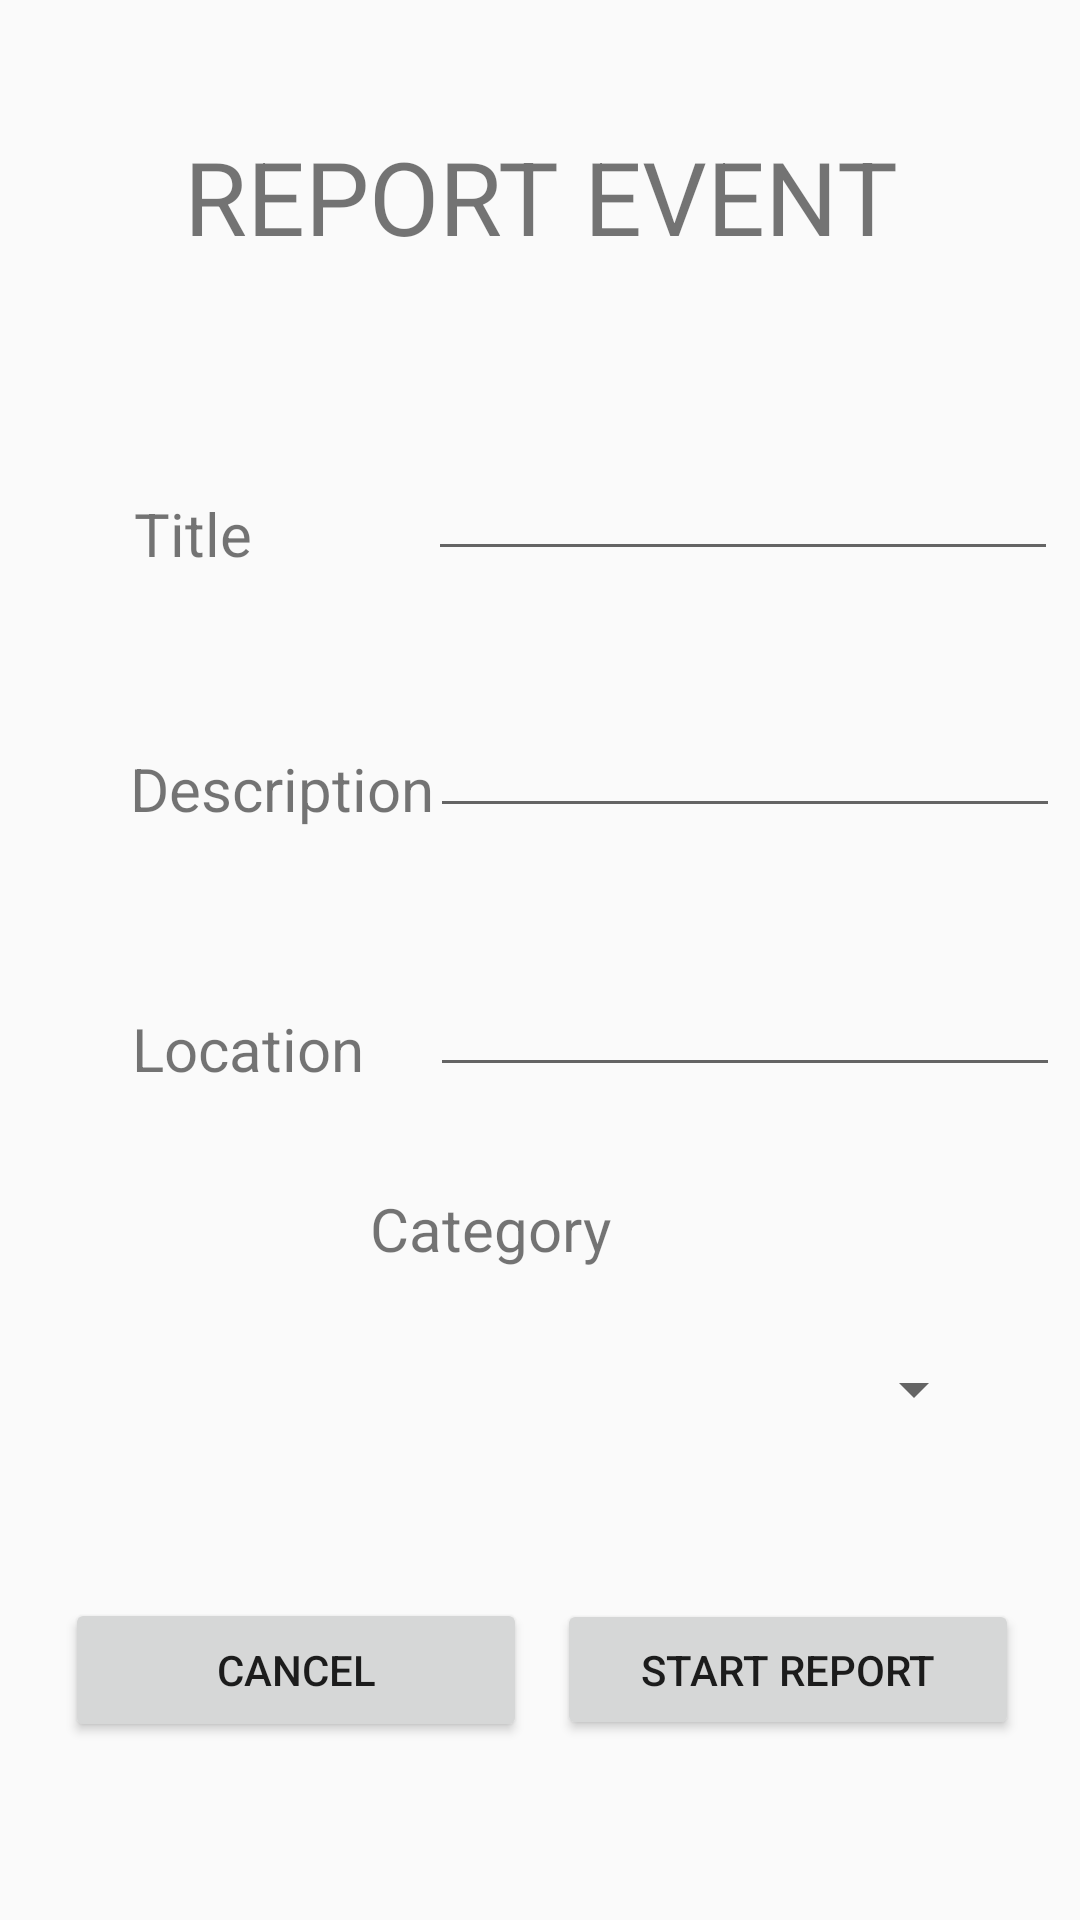

Layout XML and referenced resources for this Android screen:
<!-- AndroidManifest.xml: application theme Theme.UBCAlert -->
<!-- res/layout/activity_new_event3.xml -->
<?xml version="1.0" encoding="utf-8"?>
<androidx.constraintlayout.widget.ConstraintLayout xmlns:android="http://schemas.android.com/apk/res/android"
    xmlns:app="http://schemas.android.com/apk/res-auto"
    xmlns:tools="http://schemas.android.com/tools"
    android:layout_width="match_parent"
    android:layout_height="match_parent"
    tools:context=".NewEvent">

    <TextView
        android:id="@+id/textView2"
        android:layout_width="255dp"
        android:layout_height="78dp"
        android:text="REPORT EVENT"
        android:textAlignment="center"
        android:textSize="34sp"
        app:layout_constraintBottom_toBottomOf="parent"
        app:layout_constraintEnd_toEndOf="parent"
        app:layout_constraintStart_toStartOf="parent"
        app:layout_constraintTop_toTopOf="parent"
        app:layout_constraintVertical_bias="0.076" />

    <TextView
        android:id="@+id/textView3"
        android:layout_width="wrap_content"
        android:layout_height="wrap_content"
        android:text="Title"
        android:textSize="20sp"
        app:layout_constraintBottom_toBottomOf="parent"
        app:layout_constraintEnd_toEndOf="parent"
        app:layout_constraintHorizontal_bias="0.139"
        app:layout_constraintStart_toStartOf="parent"
        app:layout_constraintTop_toTopOf="parent"
        app:layout_constraintVertical_bias="0.268" />

    <EditText
        android:id="@+id/edit1"
        android:layout_width="wrap_content"
        android:layout_height="wrap_content"
        android:ems="10"
        android:inputType="textPersonName"
        app:layout_constraintBottom_toBottomOf="parent"
        app:layout_constraintEnd_toEndOf="parent"
        app:layout_constraintHorizontal_bias="0.95"
        app:layout_constraintStart_toStartOf="parent"
        app:layout_constraintTop_toTopOf="parent"
        app:layout_constraintVertical_bias="0.249" />

    <TextView
        android:id="@+id/textView4"
        android:layout_width="wrap_content"
        android:layout_height="wrap_content"
        android:text="Description"
        android:textSize="20sp"
        app:layout_constraintBottom_toBottomOf="parent"
        app:layout_constraintEnd_toEndOf="parent"
        app:layout_constraintHorizontal_bias="0.168"
        app:layout_constraintStart_toStartOf="parent"
        app:layout_constraintTop_toTopOf="parent"
        app:layout_constraintVertical_bias="0.407" />

    <EditText
        android:id="@+id/edit2"
        android:layout_width="wrap_content"
        android:layout_height="wrap_content"
        android:ems="10"
        android:inputType="textPersonName"
        app:layout_constraintBottom_toBottomOf="parent"
        app:layout_constraintEnd_toEndOf="parent"
        app:layout_constraintHorizontal_bias="0.955"
        app:layout_constraintStart_toStartOf="parent"
        app:layout_constraintTop_toTopOf="parent"
        app:layout_constraintVertical_bias="0.392" />

    <TextView
        android:id="@+id/textView5"
        android:layout_width="wrap_content"
        android:layout_height="wrap_content"
        android:text="Location"
        android:textSize="20sp"
        app:layout_constraintBottom_toBottomOf="parent"
        app:layout_constraintEnd_toEndOf="parent"
        app:layout_constraintHorizontal_bias="0.156"
        app:layout_constraintStart_toStartOf="parent"
        app:layout_constraintTop_toTopOf="parent"
        app:layout_constraintVertical_bias="0.548" />

    <EditText
        android:id="@+id/edit3"
        android:layout_width="wrap_content"
        android:layout_height="wrap_content"
        android:ems="10"
        android:inputType="textPersonName"
        app:layout_constraintBottom_toBottomOf="parent"
        app:layout_constraintEnd_toEndOf="parent"
        app:layout_constraintHorizontal_bias="0.955"
        app:layout_constraintStart_toStartOf="parent"
        app:layout_constraintTop_toTopOf="parent"
        app:layout_constraintVertical_bias="0.536" />

    <TextView
        android:id="@+id/textView6"
        android:layout_width="wrap_content"
        android:layout_height="wrap_content"
        android:text="Category "
        android:textSize="20sp"
        app:layout_constraintBottom_toBottomOf="parent"
        app:layout_constraintEnd_toEndOf="parent"
        app:layout_constraintHorizontal_bias="0.449"
        app:layout_constraintStart_toStartOf="parent"
        app:layout_constraintTop_toTopOf="parent"
        app:layout_constraintVertical_bias="0.646" />

    <Spinner
        android:id="@+id/spinner"
        android:layout_width="298dp"
        android:layout_height="26dp"
        app:layout_constraintBottom_toBottomOf="parent"
        app:layout_constraintEnd_toEndOf="parent"
        app:layout_constraintHorizontal_bias="0.495"
        app:layout_constraintStart_toStartOf="parent"
        app:layout_constraintTop_toTopOf="parent"
        app:layout_constraintVertical_bias="0.733" />

    <Button
        android:id="@+id/button"
        android:layout_width="154dp"
        android:layout_height="48dp"
        android:text="CANCEL"
        app:layout_constraintBottom_toBottomOf="parent"
        app:layout_constraintEnd_toEndOf="parent"
        app:layout_constraintHorizontal_bias="0.105"
        app:layout_constraintStart_toStartOf="parent"
        app:layout_constraintTop_toTopOf="parent"
        app:layout_constraintVertical_bias="0.9" />

    <Button
        android:id="@+id/button2"
        android:layout_width="154dp"
        android:layout_height="47dp"
        android:text="START REPORT"
        app:layout_constraintBottom_toBottomOf="parent"
        app:layout_constraintEnd_toEndOf="parent"
        app:layout_constraintHorizontal_bias="0.902"
        app:layout_constraintStart_toStartOf="parent"
        app:layout_constraintTop_toTopOf="parent"
        app:layout_constraintVertical_bias="0.899" />
</androidx.constraintlayout.widget.ConstraintLayout>
<!-- resources referenced by this layout -->
<resources>
  <style name="Theme.UBCAlert" parent="Theme.AppCompat.DayNight.DarkActionBar">
          
          <item name="colorPrimary">@color/orange_A100</item>
          <item name="colorPrimaryVariant">@color/dark_grey_2</item>
          <item name="colorOnPrimary">@color/white</item>
          
          <item name="colorSecondary">@color/light_grey_1</item>
          <item name="colorSecondaryVariant">@color/light_grey_2</item>
          <item name="colorOnSecondary">@color/white</item>
          
          <item name="android:statusBarColor">?attr/colorPrimaryVariant</item>
          
      </style>
  <color name="orange_A100">#FFAB40</color>
  <color name="dark_grey_2">#303030</color>
  <color name="white">#FFFFFFFF</color>
  <color name="light_grey_1">#FF444444</color>
  <color name="light_grey_2">#5C5C5C</color>
</resources>
